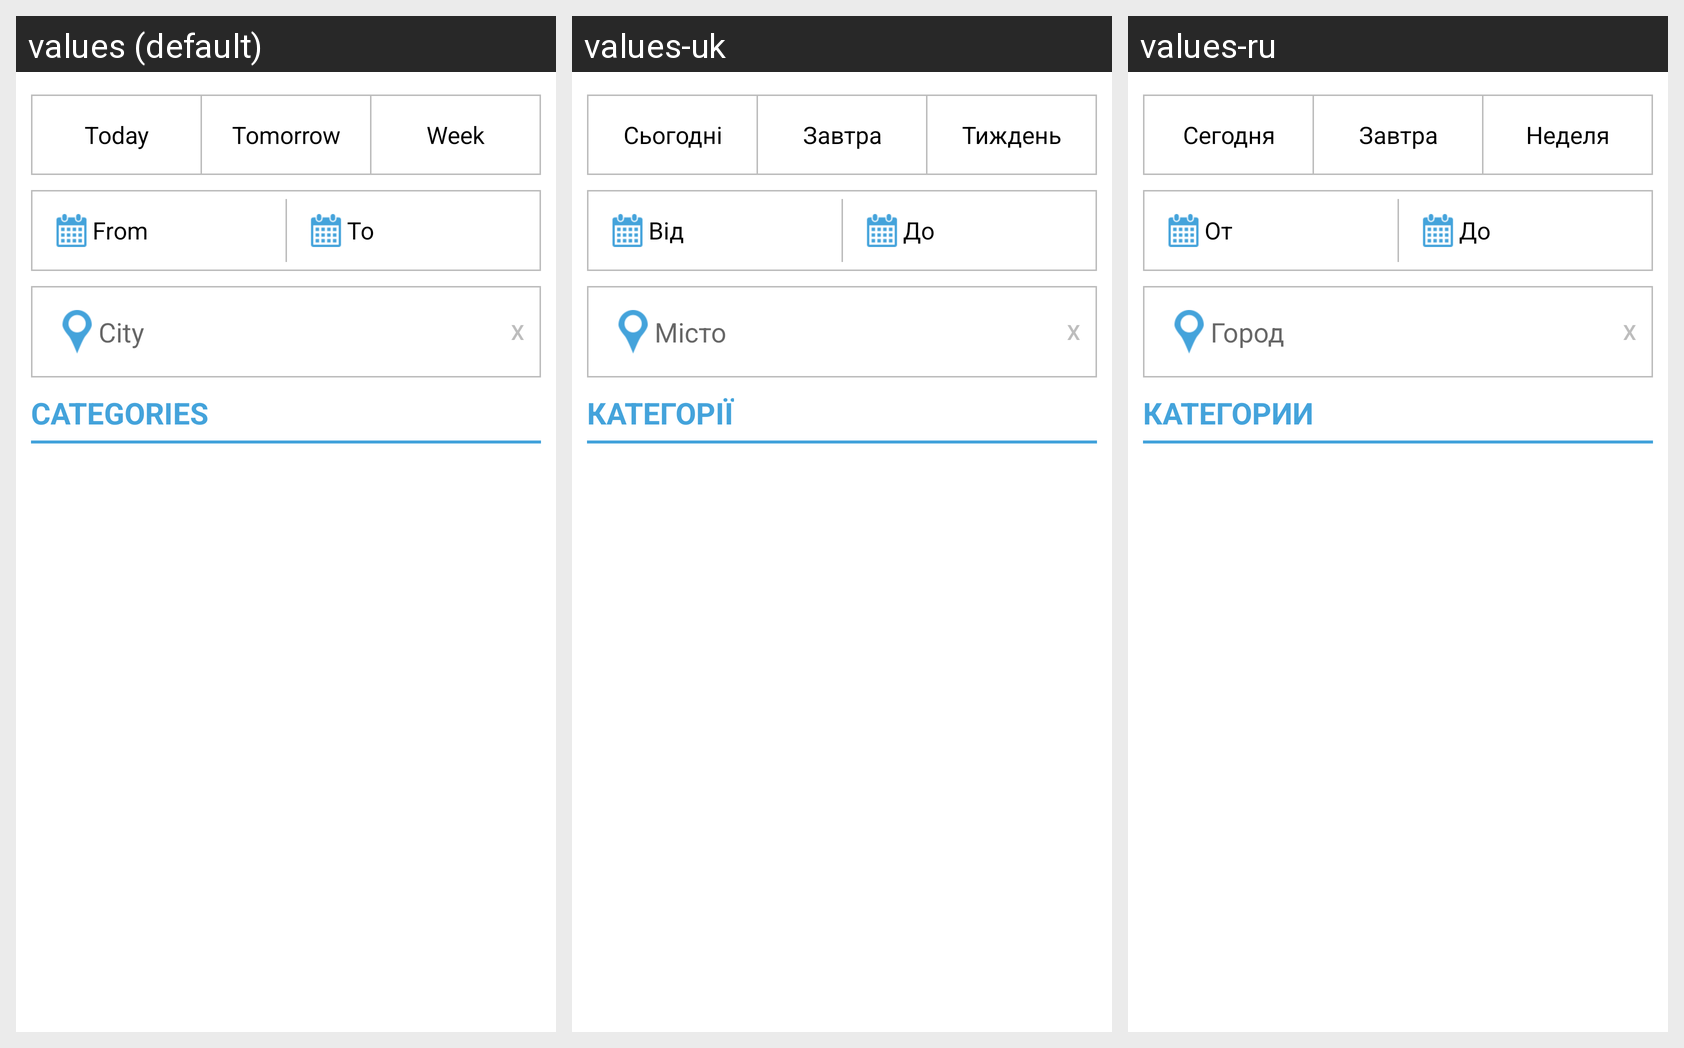

This grid shows one Android layout under several languages. Give, for every string resource on the screen, its name, the default text and each shown locale's text.
Android screen res/layout/event_filter.xml rendered under 3 locales, left to right: values (default), values-uk, values-ru. Device: Nexus 5 (rendered at 1080×1920; each locale shown at half size, 540×960, under a caption strip naming it); theme CustomTheme.
Strings drawn on this screen, with the default value and each locale's value (text and hints the layout hard-codes, and strings that could not be matched under every locale, appear in the picture but are not listed):

today
  values: Today
  values-uk: Сьогодні
  values-ru: Сегодня

tomorrow
  values: Tomorrow
  values-uk: Завтра
  values-ru: Завтра

week
  values: Week
  values-uk: Тиждень
  values-ru: Неделя

from
  values: From
  values-uk: Від
  values-ru: От

to
  values: To
  values-uk: До
  values-ru: До

city
  values: City
  values-uk: Місто
  values-ru: Город

event_categories
  values: CATEGORIES
  values-uk: КАТЕГОРІЇ
  values-ru: КАТЕГОРИИ
